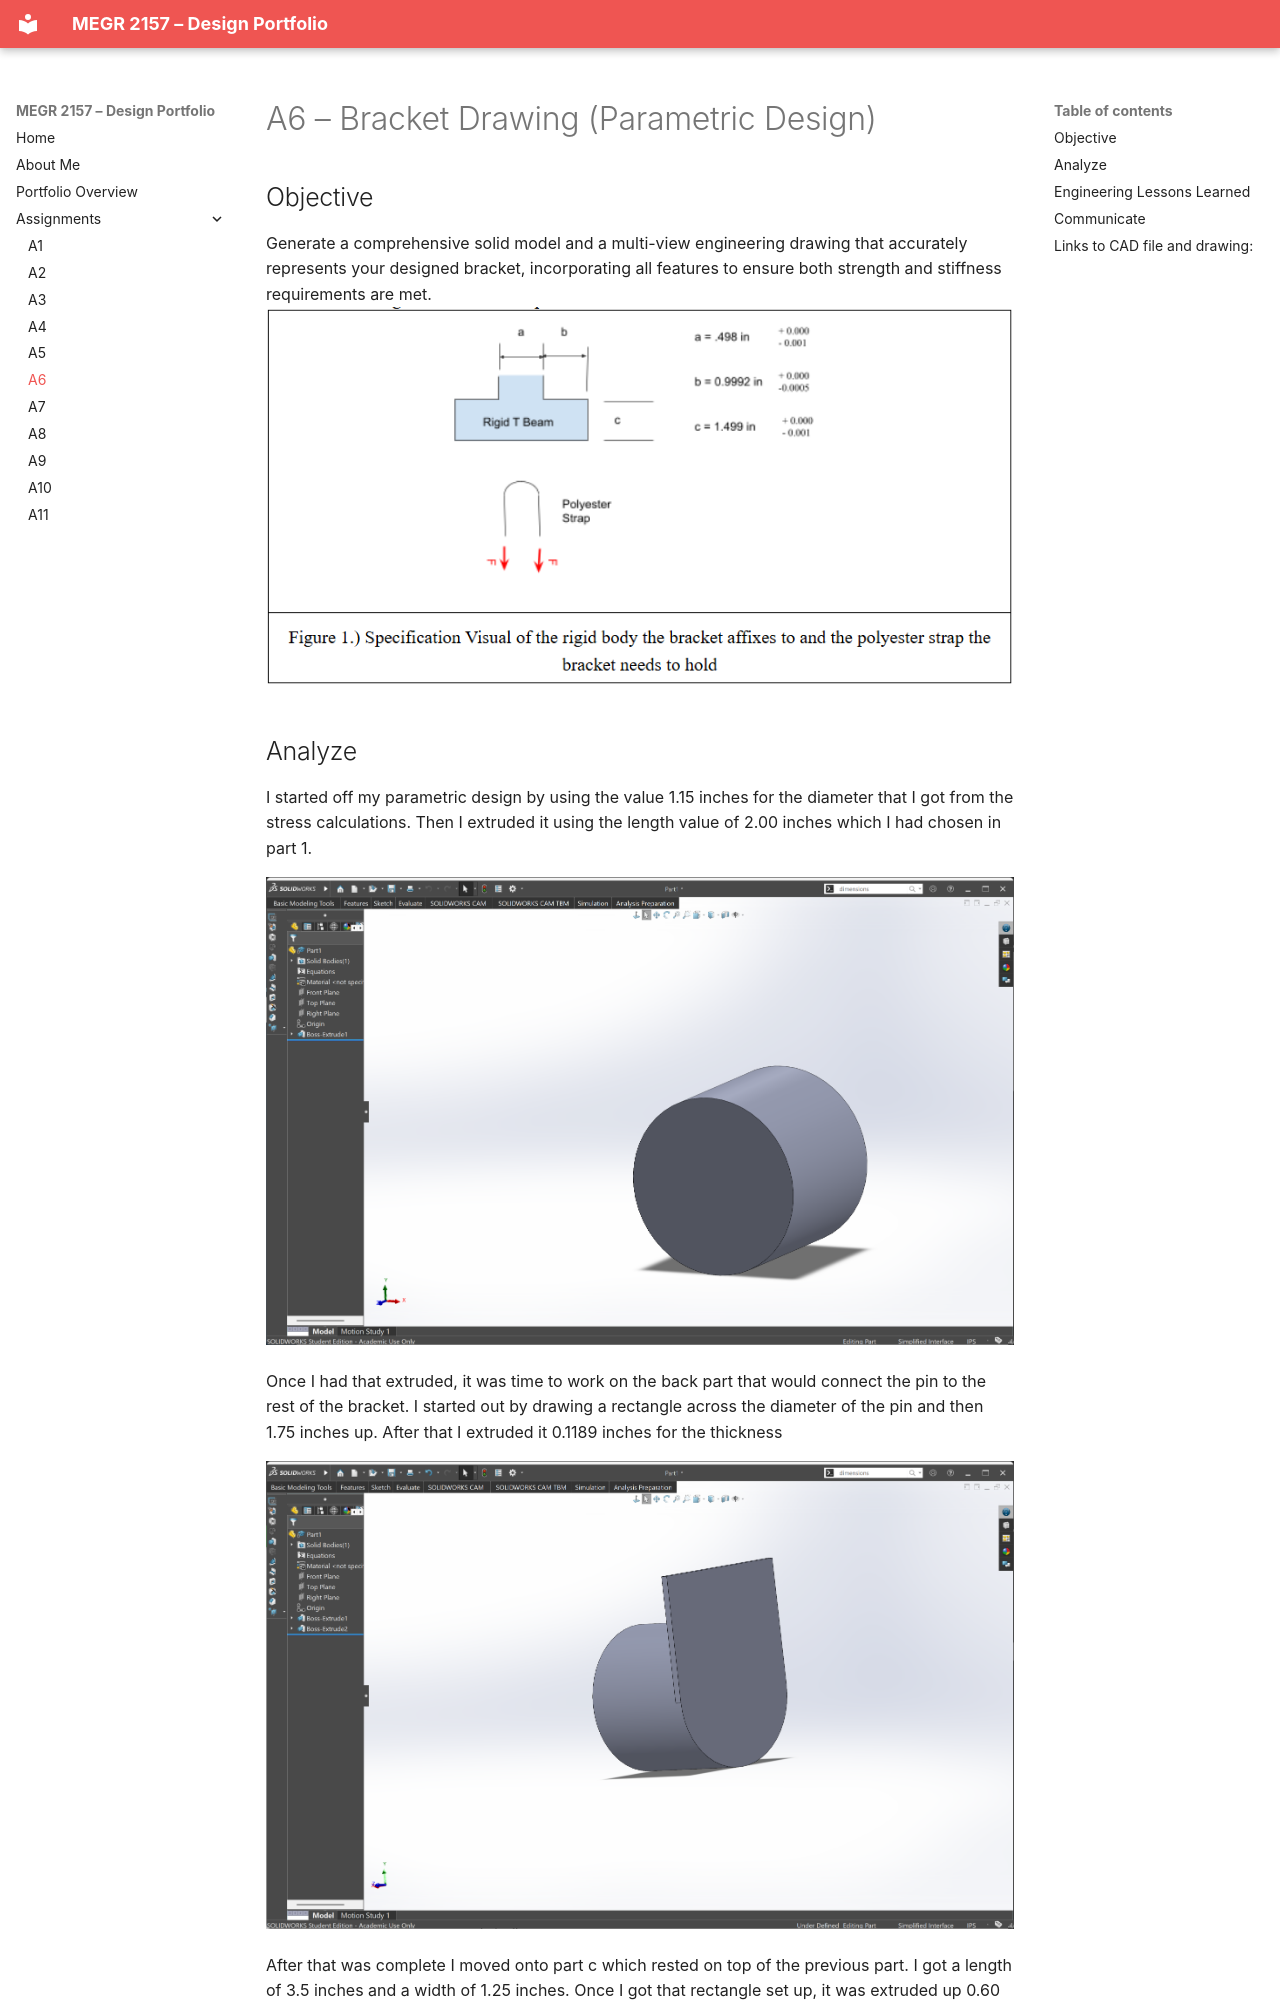

repository: jmoosclt/design-projects-portfolio · page: assignments/A06/index.html · generator: mkdocs

# A6 – Bracket Drawing (Parametric Design)


## Objective
Generate a comprehensive solid model and a multi-view engineering drawing that accurately represents your designed bracket, incorporating all features to ensure both strength and stiffness requirements are met.
![](specs.png)
